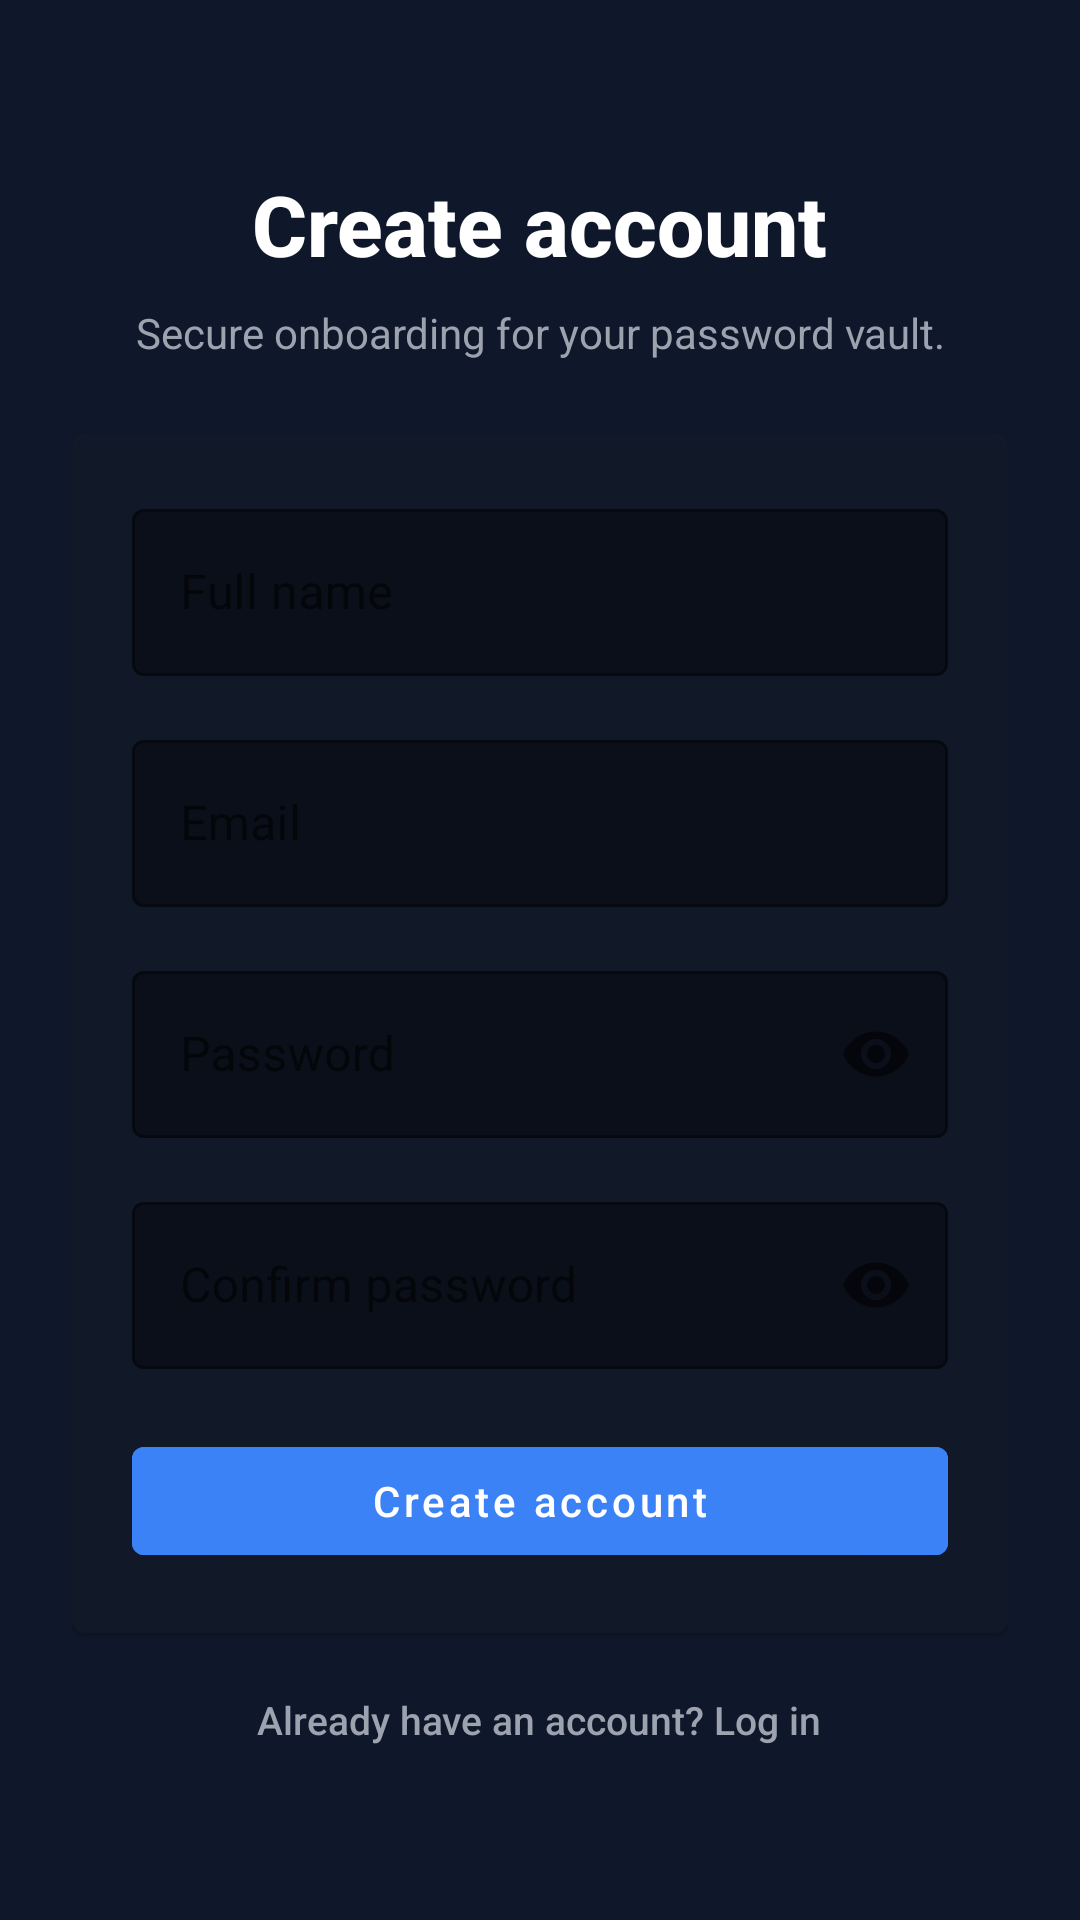

Write the Android layout XML for this screen, with the resource values it uses.
<!-- AndroidManifest.xml: application theme Theme.XencyPass -->
<!-- res/layout/activity_register.xml -->
<?xml version="1.0" encoding="utf-8"?>
<ScrollView xmlns:android="http://schemas.android.com/apk/res/android"
    xmlns:app="http://schemas.android.com/apk/res-auto"
    android:layout_width="match_parent"
    android:layout_height="match_parent"
    android:background="@color/background"
    android:padding="24dp">

    <LinearLayout
        android:layout_width="match_parent"
        android:layout_height="wrap_content"
        android:orientation="vertical"
        android:gravity="center_horizontal"
        android:paddingTop="32dp">

        <TextView
            android:layout_width="wrap_content"
            android:layout_height="wrap_content"
            android:text="Create account"
            android:textColor="@color/white"
            android:textSize="28sp"
            android:textStyle="bold"
            android:fontFamily="sans-serif-medium" />

        <TextView
            android:layout_width="match_parent"
            android:layout_height="wrap_content"
            android:layout_marginTop="8dp"
            android:text="Secure onboarding for your password vault."
            android:textColor="@color/text_secondary"
            android:textAlignment="center"
            android:textSize="14sp"
            android:fontFamily="sans-serif" />

        <com.google.android.material.card.MaterialCardView
            android:layout_width="match_parent"
            android:layout_height="wrap_content"
            android:layout_marginTop="24dp"
            android:cardCornerRadius="24dp"
            android:cardElevation="8dp"
            android:strokeColor="@color/border"
            android:strokeWidth="1dp"
            android:backgroundTint="@color/surface">

            <LinearLayout
                android:layout_width="match_parent"
                android:layout_height="wrap_content"
                android:orientation="vertical"
                android:padding="20dp">

                <com.google.android.material.textfield.TextInputLayout
                    android:layout_width="match_parent"
                    android:layout_height="wrap_content"
                    android:hint="Full name"
                    style="@style/Widget.MaterialComponents.TextInputLayout.OutlinedBox"
                    app:boxBackgroundColor="@color/field_background"
                    app:boxStrokeColor="@color/border">

                    <com.google.android.material.textfield.TextInputEditText
                        android:id="@+id/fullNameField"
                        android:layout_width="match_parent"
                        android:layout_height="wrap_content"
                        android:inputType="textPersonName"
                        android:textColor="@color/white"
                        android:textColorHint="@color/text_secondary"
                        android:fontFamily="sans-serif" />
                </com.google.android.material.textfield.TextInputLayout>

                <com.google.android.material.textfield.TextInputLayout
                    android:layout_width="match_parent"
                    android:layout_height="wrap_content"
                    android:layout_marginTop="16dp"
                    android:hint="Email"
                    style="@style/Widget.MaterialComponents.TextInputLayout.OutlinedBox"
                    app:boxBackgroundColor="@color/field_background"
                    app:boxStrokeColor="@color/border">

                    <com.google.android.material.textfield.TextInputEditText
                        android:id="@+id/registerEmailField"
                        android:layout_width="match_parent"
                        android:layout_height="wrap_content"
                        android:inputType="textEmailAddress"
                        android:textColor="@color/white"
                        android:textColorHint="@color/text_secondary"
                        android:fontFamily="sans-serif" />
                </com.google.android.material.textfield.TextInputLayout>

                <com.google.android.material.textfield.TextInputLayout
                    android:layout_width="match_parent"
                    android:layout_height="wrap_content"
                    android:layout_marginTop="16dp"
                    android:hint="Password"
                    style="@style/Widget.MaterialComponents.TextInputLayout.OutlinedBox"
                    app:boxBackgroundColor="@color/field_background"
                    app:boxStrokeColor="@color/border"
                    app:endIconMode="password_toggle">

                    <com.google.android.material.textfield.TextInputEditText
                        android:id="@+id/registerPasswordField"
                        android:layout_width="match_parent"
                        android:layout_height="wrap_content"
                        android:inputType="textPassword"
                        android:textColor="@color/white"
                        android:textColorHint="@color/text_secondary"
                        android:fontFamily="sans-serif" />
                </com.google.android.material.textfield.TextInputLayout>

                <com.google.android.material.textfield.TextInputLayout
                    android:layout_width="match_parent"
                    android:layout_height="wrap_content"
                    android:layout_marginTop="16dp"
                    android:hint="Confirm password"
                    style="@style/Widget.MaterialComponents.TextInputLayout.OutlinedBox"
                    app:boxBackgroundColor="@color/field_background"
                    app:boxStrokeColor="@color/border"
                    app:endIconMode="password_toggle">

                    <com.google.android.material.textfield.TextInputEditText
                        android:id="@+id/confirmPasswordField"
                        android:layout_width="match_parent"
                        android:layout_height="wrap_content"
                        android:inputType="textPassword"
                        android:textColor="@color/white"
                        android:textColorHint="@color/text_secondary"
                        android:fontFamily="sans-serif" />
                </com.google.android.material.textfield.TextInputLayout>

                <com.google.android.material.button.MaterialButton
                    android:id="@+id/createAccountButton"
                    android:layout_width="match_parent"
                    android:layout_height="wrap_content"
                    android:layout_marginTop="20dp"
                    android:text="Create account"
                    android:textAllCaps="false"
                    style="@style/Widget.MaterialComponents.Button"
                    android:backgroundTint="@color/primary"
                    android:textColor="@color/white" />
            </LinearLayout>
        </com.google.android.material.card.MaterialCardView>

        <TextView
            android:id="@+id/loginLink"
            android:layout_width="wrap_content"
            android:layout_height="wrap_content"
            android:layout_marginTop="20dp"
            android:text="Already have an account? Log in"
            android:textColor="@color/text_secondary"
            android:textSize="13sp"
            android:fontFamily="sans-serif-medium" />

    </LinearLayout>
</ScrollView>
<!-- resources referenced by this layout -->
<resources>
  <color name="background">#0F172A</color>
  <color name="border">#2D3A5E</color>
  <color name="field_background">#0A0F1A</color>
  <color name="primary">#3B82F6</color>
  <color name="surface">#111827</color>
  <color name="text_secondary">#9CA3AF</color>
  <color name="white">#FFFFFF</color>
  <style name="Theme.XencyPass" parent="Theme.MaterialComponents.DayNight.NoActionBar">
          <item name="colorPrimary">@color/primary</item>
          <item name="colorOnPrimary">@color/white</item>
          <item name="colorPrimaryVariant">@color/border</item>
          <item name="colorSecondary">@color/primary</item>
          <item name="android:statusBarColor">@color/background</item>
          <item name="android:navigationBarColor">@color/background</item>
          <item name="android:windowBackground">@color/background</item>
          <item name="materialCardViewStyle">@style/Widget.MaterialComponents.CardView</item>
          <item name="android:textColor">@color/white</item>
      </style>
</resources>
